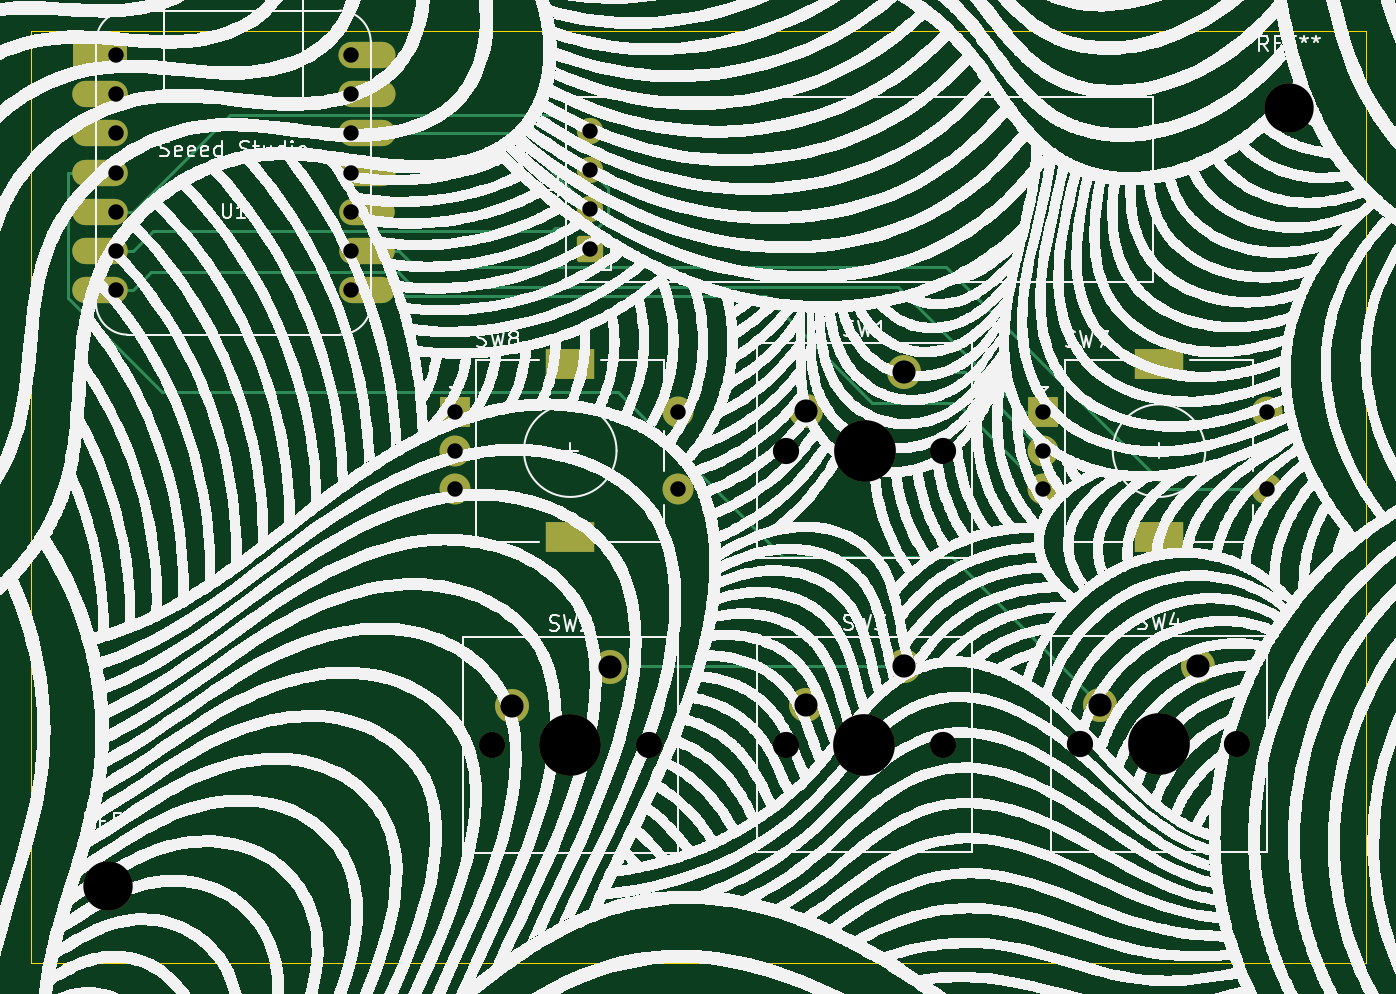
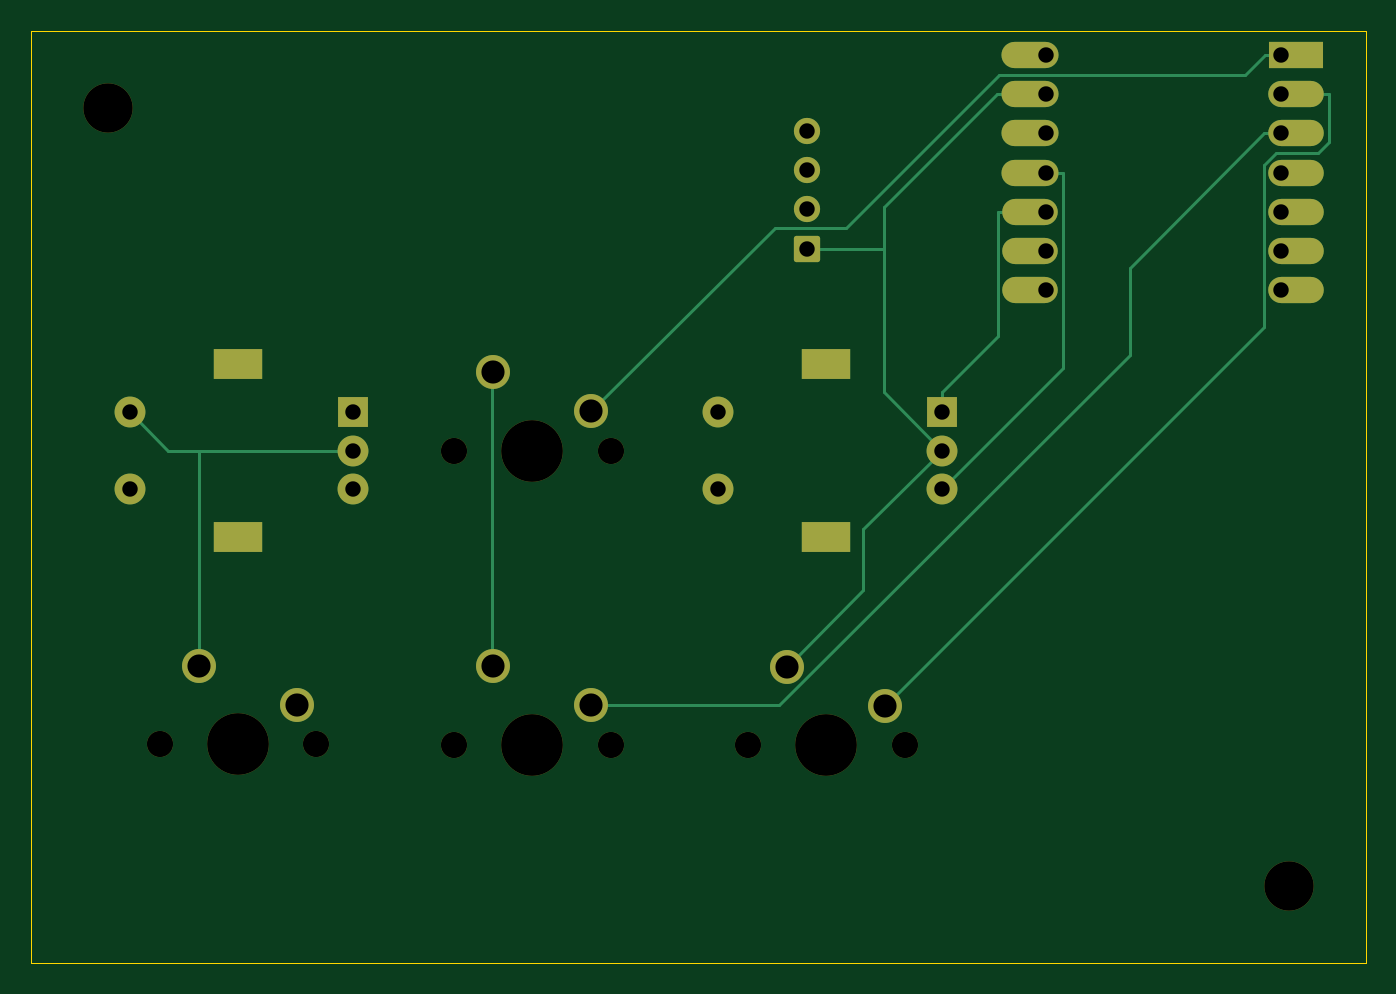
Circuit board: 11 layer files. Board 86.5 x 60.4 mm.
- bottom_copper: Hackpad-B_Cu.gbr (6890 bytes)
- bottom_mask: Hackpad-B_Mask.gbr (3046 bytes)
- paste: Hackpad-B_Paste.gbr (452 bytes)
- bottom_silk: Hackpad-B_Silkscreen.gbr (453 bytes)
- outline: Hackpad-Edge_Cuts.gbr (609 bytes)
- top_copper: Hackpad-F_Cu.gbr (7042 bytes)
- top_mask: Hackpad-F_Mask.gbr (3046 bytes)
- paste: Hackpad-F_Paste.gbr (452 bytes)
- top_silk: Hackpad-F_Silkscreen.gbr (1309941 bytes)
- drill: Hackpad-NPTH.drl (664 bytes)
- drill: Hackpad-PTH.drl (1072 bytes)

=== bottom_copper: Hackpad-B_Cu.gbr (6890 bytes, source omitted) ===
=== bottom_mask: Hackpad-B_Mask.gbr (3046 bytes, source withheld) ===
=== paste: Hackpad-B_Paste.gbr ===
%TF.GenerationSoftware,KiCad,Pcbnew,10.0.3*%
%TF.CreationDate,2026-06-20T16:32:45+04:00*%
%TF.ProjectId,Hackpad,4861636b-7061-4642-9e6b-696361645f70,rev?*%
%TF.SameCoordinates,Original*%
%TF.FileFunction,Paste,Bot*%
%TF.FilePolarity,Positive*%
%FSLAX46Y46*%
G04 Gerber Fmt 4.6, Leading zero omitted, Abs format (unit mm)*
G04 Created by KiCad (PCBNEW 10.0.3) date 2026-06-20 16:32:45*
%MOMM*%
%LPD*%
G01*
G04 APERTURE LIST*
G04 APERTURE END LIST*
M02*

=== bottom_silk: Hackpad-B_Silkscreen.gbr ===
%TF.GenerationSoftware,KiCad,Pcbnew,10.0.3*%
%TF.CreationDate,2026-06-20T16:32:45+04:00*%
%TF.ProjectId,Hackpad,4861636b-7061-4642-9e6b-696361645f70,rev?*%
%TF.SameCoordinates,Original*%
%TF.FileFunction,Legend,Bot*%
%TF.FilePolarity,Positive*%
%FSLAX46Y46*%
G04 Gerber Fmt 4.6, Leading zero omitted, Abs format (unit mm)*
G04 Created by KiCad (PCBNEW 10.0.3) date 2026-06-20 16:32:45*
%MOMM*%
%LPD*%
G01*
G04 APERTURE LIST*
G04 APERTURE END LIST*
M02*

=== outline: Hackpad-Edge_Cuts.gbr ===
%TF.GenerationSoftware,KiCad,Pcbnew,10.0.3*%
%TF.CreationDate,2026-06-20T16:32:45+04:00*%
%TF.ProjectId,Hackpad,4861636b-7061-4642-9e6b-696361645f70,rev?*%
%TF.SameCoordinates,Original*%
%TF.FileFunction,Profile,NP*%
%FSLAX46Y46*%
G04 Gerber Fmt 4.6, Leading zero omitted, Abs format (unit mm)*
G04 Created by KiCad (PCBNEW 10.0.3) date 2026-06-20 16:32:45*
%MOMM*%
%LPD*%
G01*
G04 APERTURE LIST*
%TA.AperFunction,Profile*%
%ADD10C,0.050000*%
%TD*%
G04 APERTURE END LIST*
D10*
X102000000Y-56990000D02*
X188500000Y-56990000D01*
X188500000Y-117400000D01*
X102000000Y-117400000D01*
X102000000Y-56990000D01*
M02*

=== top_copper: Hackpad-F_Cu.gbr (7042 bytes, source omitted) ===
=== top_mask: Hackpad-F_Mask.gbr (3046 bytes, source withheld) ===
=== paste: Hackpad-F_Paste.gbr ===
%TF.GenerationSoftware,KiCad,Pcbnew,10.0.3*%
%TF.CreationDate,2026-06-20T16:32:45+04:00*%
%TF.ProjectId,Hackpad,4861636b-7061-4642-9e6b-696361645f70,rev?*%
%TF.SameCoordinates,Original*%
%TF.FileFunction,Paste,Top*%
%TF.FilePolarity,Positive*%
%FSLAX46Y46*%
G04 Gerber Fmt 4.6, Leading zero omitted, Abs format (unit mm)*
G04 Created by KiCad (PCBNEW 10.0.3) date 2026-06-20 16:32:45*
%MOMM*%
%LPD*%
G01*
G04 APERTURE LIST*
G04 APERTURE END LIST*
M02*

=== top_silk: Hackpad-F_Silkscreen.gbr (1309941 bytes, source omitted) ===
=== drill: Hackpad-NPTH.drl ===
M48
; DRILL file KiCad 10.0.3 date 2026-06-20T16:31:17
; FORMAT={-:-/ absolute / metric / decimal}
; #@! TF.CreationDate,2026-06-20T16:31:17+04:00
; #@! TF.GenerationSoftware,Kicad,Pcbnew,10.0.3
; #@! TF.FileFunction,NonPlated,1,2,NPTH
FMAT,2
METRIC
; #@! TA.AperFunction,NonPlated,NPTH,ComponentDrill
T1C1.700
; #@! TA.AperFunction,NonPlated,NPTH,ComponentDrill
T2C3.200
; #@! TA.AperFunction,NonPlated,NPTH,ComponentDrill
T3C4.000
%
G90
G05
T1
X131.88Y-103.28
X142.04Y-103.28
X150.93Y-103.24
X150.94Y-84.2
X161.09Y-103.24
X161.1Y-84.2
X170.0Y-103.2
X180.16Y-103.2
T2
X107.0Y-112.4
X183.5Y-62.0
T3
X136.96Y-103.28
X156.01Y-103.24
X156.02Y-84.2
X175.08Y-103.2
M30

=== drill: Hackpad-PTH.drl ===
M48
; DRILL file KiCad 10.0.3 date 2026-06-20T16:31:17
; FORMAT={-:-/ absolute / metric / decimal}
; #@! TF.CreationDate,2026-06-20T16:31:17+04:00
; #@! TF.GenerationSoftware,Kicad,Pcbnew,10.0.3
; #@! TF.FileFunction,Plated,1,2,PTH
FMAT,2
METRIC
; #@! TA.AperFunction,Plated,PTH,ComponentDrill
T1C1.000
; #@! TA.AperFunction,Plated,PTH,ComponentDrill
T2C1.500
%
G90
G05
T1
X107.5Y-58.56
X107.5Y-61.1
X107.5Y-63.64
X107.5Y-66.18
X107.5Y-68.72
X107.5Y-71.26
X107.5Y-73.8
X122.75Y-58.56
X122.75Y-61.1
X122.75Y-63.64
X122.75Y-66.18
X122.75Y-68.72
X122.75Y-71.26
X122.75Y-73.8
X129.45Y-81.7
X129.45Y-84.2
X129.45Y-86.7
X138.2Y-63.49
X138.2Y-66.03
X138.2Y-68.57
X138.2Y-71.11
X143.95Y-81.7
X143.95Y-86.7
X167.6Y-81.7
X167.6Y-84.2
X167.6Y-86.7
X182.1Y-81.7
X182.1Y-86.7
T2
X133.15Y-100.74
X139.5Y-98.2
X152.2Y-100.7
X152.21Y-81.66
X158.55Y-98.16
X158.56Y-79.12
X171.27Y-100.66
X177.62Y-98.12
T2
G00X136.3Y-78.6
M15
G01X137.6Y-78.6
M16
G05
G00X136.3Y-89.8
M15
G01X137.6Y-89.8
M16
G05
G00X174.45Y-78.6
M15
G01X175.75Y-78.6
M16
G05
G00X174.45Y-89.8
M15
G01X175.75Y-89.8
M16
G05
M30
